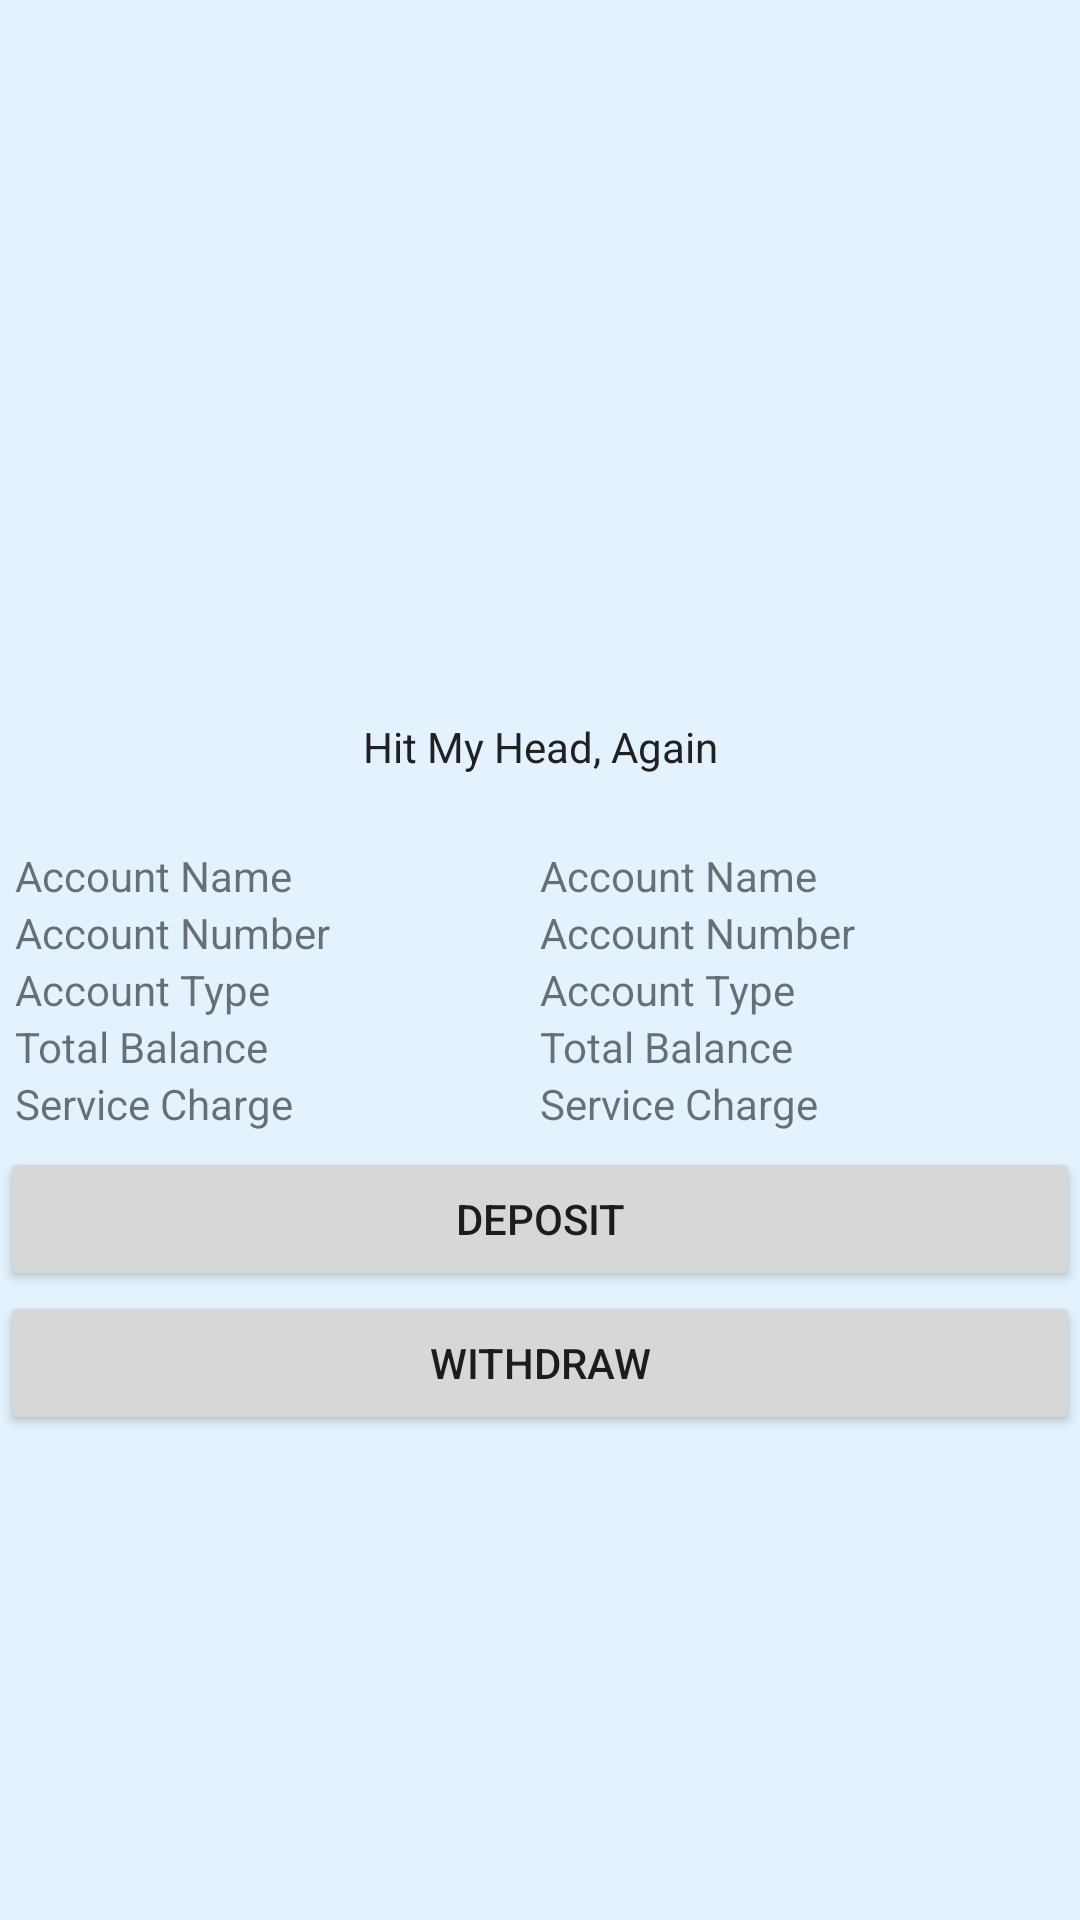

The Android layout XML behind this screen, and the referenced resources:
<!-- AndroidManifest.xml: application theme Theme.MyApp -->
<!-- res/layout/activity_main.xml -->
<?xml version="1.0" encoding="utf-8"?>
<androidx.constraintlayout.widget.ConstraintLayout xmlns:android="http://schemas.android.com/apk/res/android"
    xmlns:app="http://schemas.android.com/apk/res-auto"
    xmlns:tools="http://schemas.android.com/tools"
    android:layout_width="match_parent"
    android:layout_height="match_parent"
    android:background="#E3F2FD"
    tools:context=".MainActivity">

    <ImageView
        android:id="@+id/imageView"
        android:layout_width="318dp"
        android:layout_height="194dp"
        android:contentDescription="@string/todo"
        android:src="@drawable/ic_launcher_foreground"
        app:layout_constraintBottom_toBottomOf="parent"
        app:layout_constraintHorizontal_bias="0.498"
        app:layout_constraintLeft_toLeftOf="parent"
        app:layout_constraintRight_toRightOf="parent"
        app:layout_constraintTop_toTopOf="parent"
        app:layout_constraintVertical_bias="0.102"
        tools:ignore="ImageContrastCheck" />

    <TextView
        android:id="@+id/textView"
        android:layout_width="wrap_content"
        android:layout_height="wrap_content"
        android:text="@string/again_click_me"
        android:textColor="#212121"
        app:layout_constraintBottom_toBottomOf="parent"
        app:layout_constraintEnd_toEndOf="parent"
        app:layout_constraintStart_toStartOf="parent"
        app:layout_constraintTop_toBottomOf="@+id/imageView"
        app:layout_constraintVertical_bias="0.0" />

    <TableLayout
        android:id="@+id/tableLayout"
        android:layout_width="match_parent"
        android:layout_height="wrap_content"
        android:padding="5dp"
        app:layout_constraintBottom_toBottomOf="parent"
        app:layout_constraintEnd_toEndOf="parent"
        app:layout_constraintStart_toStartOf="parent"
        app:layout_constraintTop_toBottomOf="@+id/textView"
        app:layout_constraintVertical_bias="0.069">

        <TableRow tools:ignore="UselessParent">

            <TextView
                android:layout_width="0dp"
                android:layout_height="wrap_content"
                android:layout_weight="1"
                android:text="@string/account_name" />

            <TextView
                android:id="@+id/row_accountName"
                android:layout_width="0dp"
                android:layout_height="wrap_content"
                android:layout_weight="1"
                android:text="@string/account_name" />

        </TableRow>

        <TableRow>

            <TextView
                android:layout_width="0dp"
                android:layout_height="wrap_content"
                android:layout_weight="1"
                android:text="@string/account_number" />

            <TextView
                android:id="@+id/row_accountNumber"
                android:layout_width="0dp"
                android:layout_height="wrap_content"
                android:layout_weight="1"
                android:text="@string/account_number" />
        </TableRow>

        <TableRow>

            <TextView
                android:layout_width="0dp"
                android:layout_height="wrap_content"
                android:layout_weight="1"
                android:text="@string/account_type" />

            <TextView
                android:id="@+id/row_accountType"
                android:layout_width="0dp"
                android:layout_height="wrap_content"
                android:layout_weight="1"
                android:text="@string/account_type" />
        </TableRow>

        <TableRow>

            <TextView
                android:layout_width="0dp"
                android:layout_height="wrap_content"
                android:layout_weight="1"
                android:text="@string/total_balance" />

            <TextView
                android:id="@+id/row_accountBalance"
                android:layout_width="0dp"
                android:layout_height="wrap_content"
                android:layout_weight="1"
                android:text="@string/total_balance" />
        </TableRow>

        <TableRow
            android:id="@+id/rateRow"
            android:visibility="gone">

            <TextView
                android:layout_width="0dp"
                android:layout_height="wrap_content"
                android:layout_weight="1"
                android:text="@string/interest_rate" />

            <TextView
                android:id="@+id/row_interestRate"
                android:layout_width="0dp"
                android:layout_height="wrap_content"
                android:layout_weight="1"
                android:text="@string/interest_rate" />
        </TableRow>

        <TableRow android:id="@+id/serviceRow">

            <TextView
                android:layout_width="0dp"
                android:layout_height="wrap_content"
                android:layout_weight="1"
                android:text="@string/service_charge" />

            <TextView
                android:id="@+id/row_serviceCharge"
                android:layout_width="0dp"
                android:layout_height="wrap_content"
                android:layout_weight="1"
                android:text="@string/service_charge" />
        </TableRow>


    </TableLayout>

    <Button
        android:id="@+id/deposit_button"
        android:layout_width="match_parent"
        android:layout_height="wrap_content"
        android:text="@string/deposit"
        android:onClick="depositAmount"
        app:layout_constraintEnd_toEndOf="parent"
        app:layout_constraintStart_toStartOf="parent"
        app:layout_constraintTop_toBottomOf="@+id/tableLayout">
    </Button>

    <Button
        android:id="@+id/withdraw_button"
        android:layout_width="match_parent"
        android:layout_height="wrap_content"
        android:text="@string/withdraw"
        android:onClick="withdrawAmount"
        app:layout_constraintEnd_toEndOf="parent"
        app:layout_constraintStart_toStartOf="parent"
        app:layout_constraintTop_toBottomOf="@+id/deposit_button">
    </Button>

</androidx.constraintlayout.widget.ConstraintLayout>
<!-- resources referenced by this layout -->
<resources>
  <string name="account_name">Account Name</string>
  <string name="account_number">Account Number</string>
  <string name="account_type">Account Type</string>
  <string name="again_click_me">Hit My Head, Again</string>
  <string name="deposit">Deposit</string>
  <string name="interest_rate">Interest Rate</string>
  <string name="service_charge">Service Charge</string>
  <string name="todo">TODO</string>
  <string name="total_balance">Total Balance</string>
  <string name="withdraw">Withdraw</string>
  <style name="Theme.MyApp" parent="Theme.MaterialComponents.DayNight.NoActionBar.Bridge">
          
          <item name="colorPrimary">@color/purple_500</item>
          <item name="colorPrimaryVariant">@color/purple_700</item>
          <item name="colorOnPrimary">@color/white</item>
          
          <item name="colorSecondary">@color/teal_200</item>
          <item name="colorSecondaryVariant">@color/teal_700</item>
          <item name="colorOnSecondary">@color/black</item>
          
          <item name="android:statusBarColor" tools:targetApi="l">?attr/colorPrimaryVariant</item>
          
      </style>
  <color name="purple_500">#FF6200EE</color>
  <color name="purple_700">#FF3700B3</color>
  <color name="white">#FFFFFFFF</color>
  <color name="teal_200">#FF03DAC5</color>
  <color name="teal_700">#FF018786</color>
  <color name="black">#FF000000</color>
</resources>
